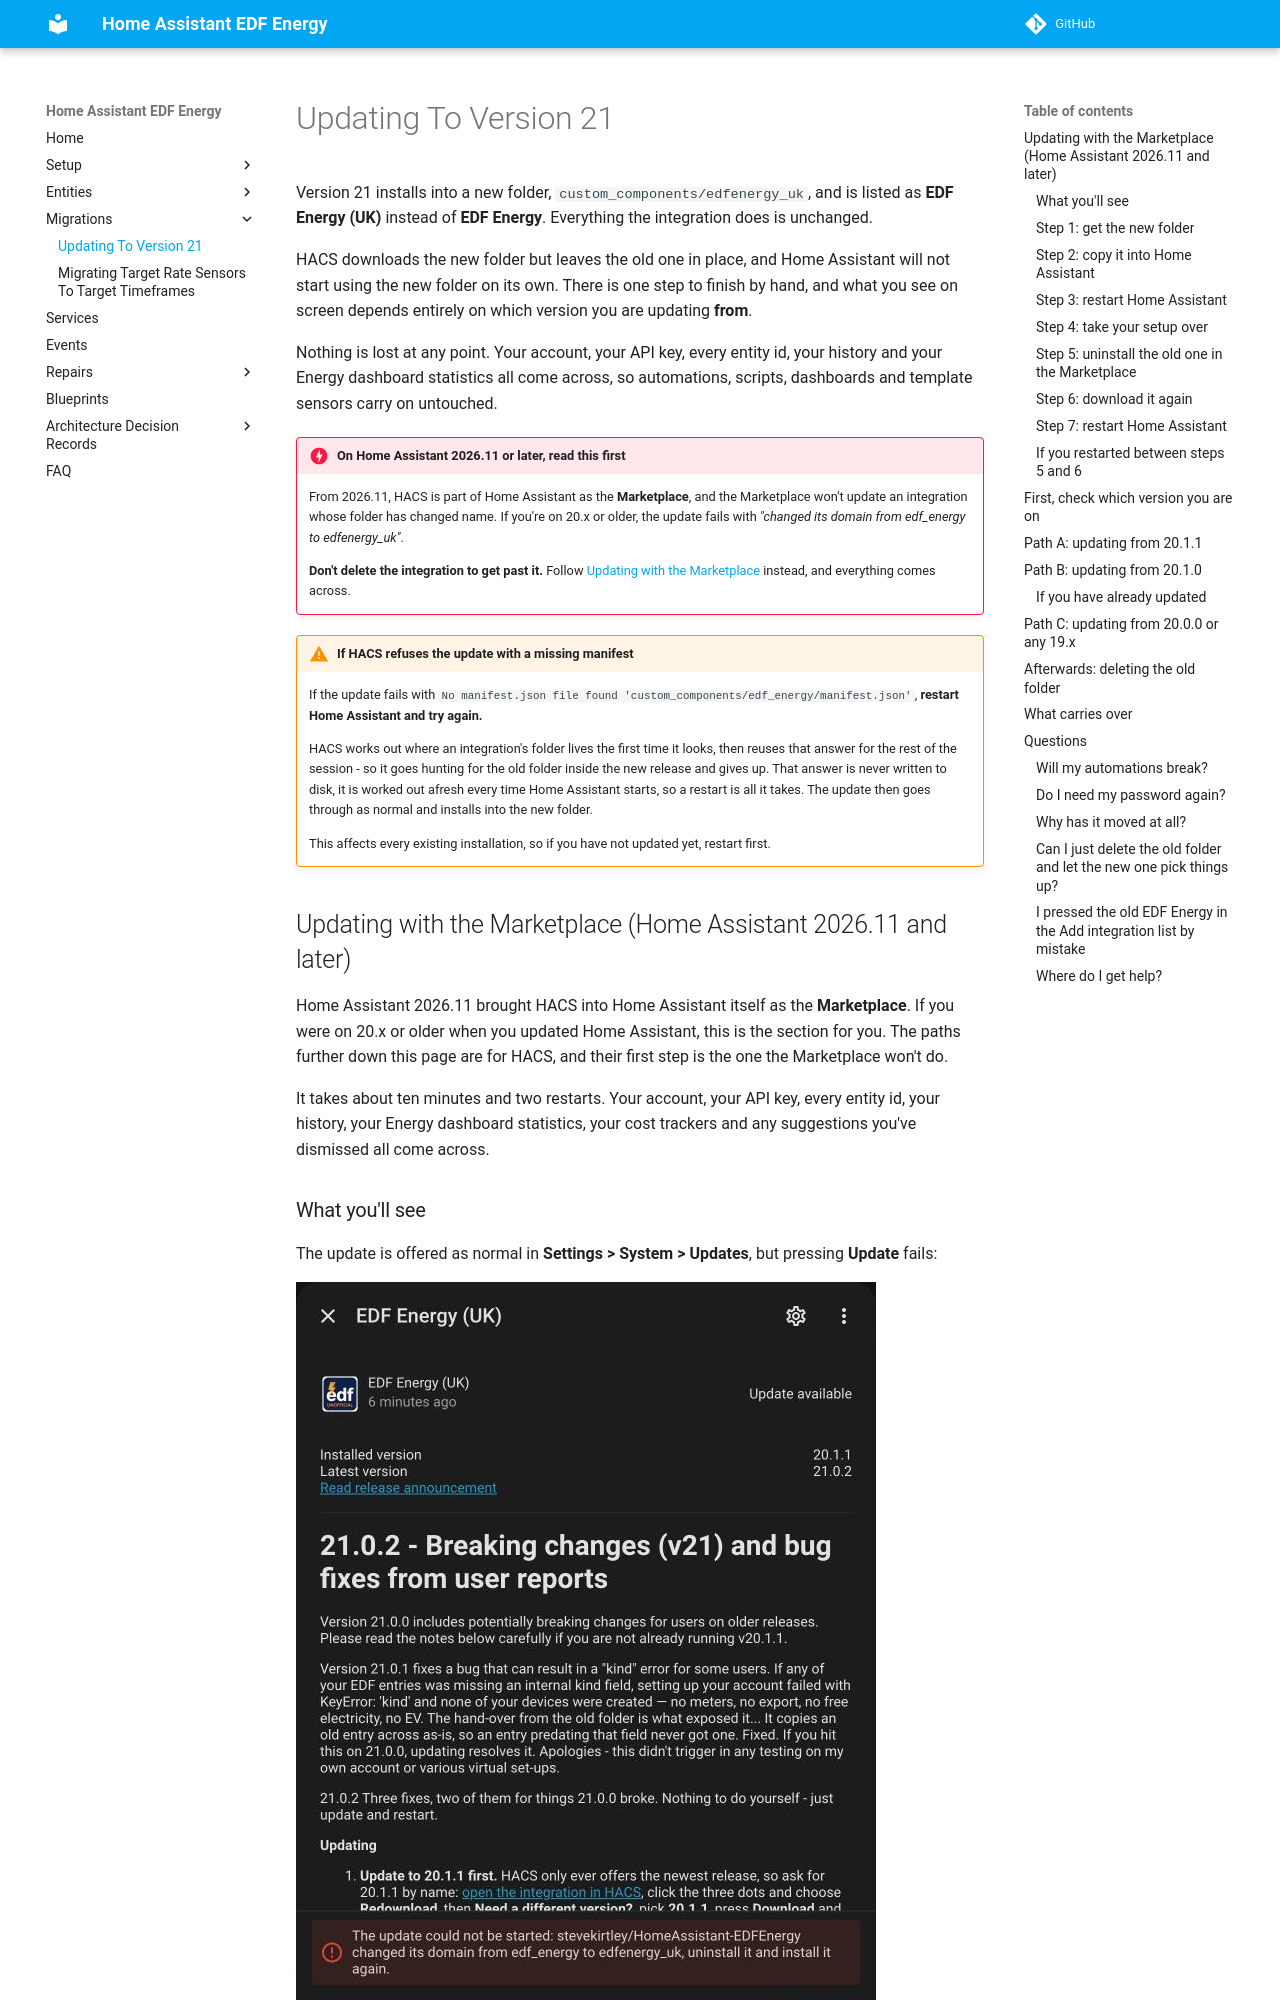

repository: stevekirtley/HomeAssistant-EDFEnergy · page: migrations/version_21/index.html · generator: mkdocs

# Updating To Version 21

Version 21 installs into a new folder, `custom_components/edfenergy_uk`, and is listed as
**EDF Energy (UK)** instead of **EDF Energy**. Everything the integration does is unchanged.

HACS downloads the new folder but leaves the old one in place, and Home Assistant will not
start using the new folder on its own. There is one step to finish by hand, and what you see
on screen depends entirely on which version you are updating **from**.

Nothing is lost at any point. Your account, your API key, every entity id, your history and
your Energy dashboard statistics all come across, so automations, scripts, dashboards and
template sensors carry on untouched.

!!! danger "On Home Assistant 2026.11 or later, read this first"

    From 2026.11, HACS is part of Home Assistant as the **Marketplace**, and the Marketplace
    won't update an integration whose folder has changed name. If you're on 20.x or older,
    the update fails with *"changed its domain from edf_energy to edfenergy_uk"*.

    **Don't delete the integration to get past it.** Follow
    [Updating with the Marketplace](#updating-with-the-marketplace-home-assistant-202611-and-later)
    instead, and everything comes across.

!!! warning "If HACS refuses the update with a missing manifest"

    If the update fails with `No manifest.json file found 'custom_components/edf_energy/manifest.json'`,
    **restart Home Assistant and try again.**

    HACS works out where an integration's folder lives the first time it looks, then reuses
    that answer for the rest of the session - so it goes hunting for the old folder inside the
    new release and gives up. That answer is never written to disk, it is worked out afresh
    every time Home Assistant starts, so a restart is all it takes. The update then goes
    through as normal and installs into the new folder.

    This affects every existing installation, so if you have not updated yet, restart first.
